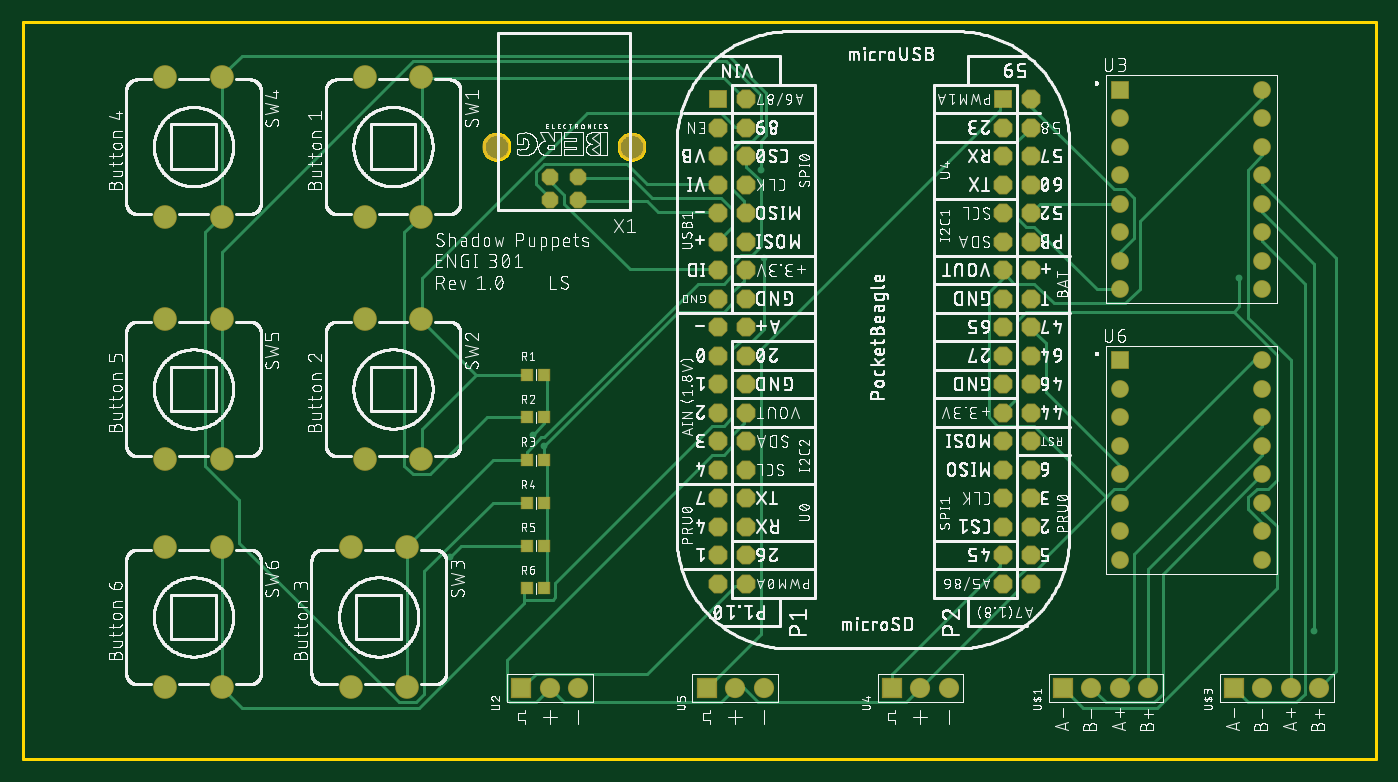
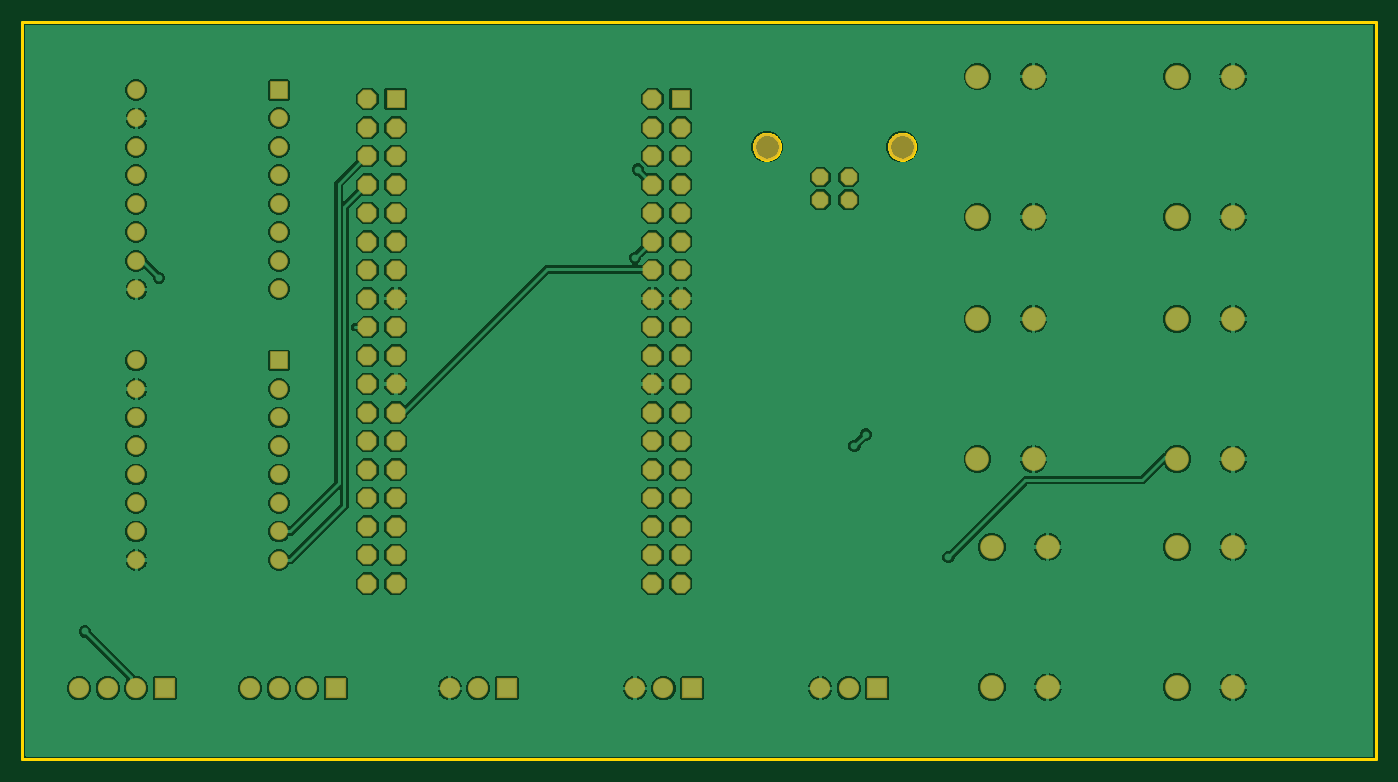
Circuit board: 7 layer files. Board 120.6 x 65.7 mm.
- bottom_copper: copper_bottom_l4.gbr (83611 bytes)
- top_copper: copper_top_l1.gbr (11829 bytes)
- outline: profile.gbr (3299 bytes)
- top_silk: silkscreen_top.gbr (683382 bytes)
- bottom_mask: soldermask_bottom.gbr (3350 bytes)
- top_mask: soldermask_top.gbr (3653 bytes)
- paste: solderpaste_top.gbr (406 bytes)

=== bottom_copper: copper_bottom_l4.gbr (83611 bytes, source omitted) ===
=== top_copper: copper_top_l1.gbr (11829 bytes, source omitted) ===
=== outline: profile.gbr ===
G04 EAGLE Gerber RS-274X export*
G75*
%MOMM*%
%FSLAX34Y34*%
%LPD*%
%IN*%
%IPPOS*%
%AMOC8*
5,1,8,0,0,1.08239X$1,22.5*%
G01*
%ADD10C,0.254000*%


D10*
X0Y0D02*
X1206300Y0D01*
X1206300Y657100D01*
X0Y657100D01*
X0Y0D01*
X531300Y546552D02*
X531371Y547453D01*
X531512Y548345D01*
X531723Y549224D01*
X532002Y550083D01*
X532348Y550918D01*
X532759Y551723D01*
X533231Y552494D01*
X533762Y553225D01*
X534349Y553912D01*
X534988Y554551D01*
X535675Y555138D01*
X536406Y555669D01*
X537177Y556141D01*
X537982Y556552D01*
X538817Y556898D01*
X539676Y557177D01*
X540555Y557388D01*
X541447Y557529D01*
X542348Y557600D01*
X543252Y557600D01*
X544153Y557529D01*
X545045Y557388D01*
X545924Y557177D01*
X546783Y556898D01*
X547618Y556552D01*
X548423Y556141D01*
X549194Y555669D01*
X549925Y555138D01*
X550612Y554551D01*
X551251Y553912D01*
X551838Y553225D01*
X552369Y552494D01*
X552841Y551723D01*
X553252Y550918D01*
X553598Y550083D01*
X553877Y549224D01*
X554088Y548345D01*
X554229Y547453D01*
X554300Y546552D01*
X554300Y545648D01*
X554229Y544747D01*
X554088Y543855D01*
X553877Y542976D01*
X553598Y542117D01*
X553252Y541282D01*
X552841Y540477D01*
X552369Y539706D01*
X551838Y538975D01*
X551251Y538288D01*
X550612Y537649D01*
X549925Y537062D01*
X549194Y536531D01*
X548423Y536059D01*
X547618Y535648D01*
X546783Y535302D01*
X545924Y535023D01*
X545045Y534812D01*
X544153Y534671D01*
X543252Y534600D01*
X542348Y534600D01*
X541447Y534671D01*
X540555Y534812D01*
X539676Y535023D01*
X538817Y535302D01*
X537982Y535648D01*
X537177Y536059D01*
X536406Y536531D01*
X535675Y537062D01*
X534988Y537649D01*
X534349Y538288D01*
X533762Y538975D01*
X533231Y539706D01*
X532759Y540477D01*
X532348Y541282D01*
X532002Y542117D01*
X531723Y542976D01*
X531512Y543855D01*
X531371Y544747D01*
X531300Y545648D01*
X531300Y546552D01*
X410900Y546552D02*
X410971Y547453D01*
X411112Y548345D01*
X411323Y549224D01*
X411602Y550083D01*
X411948Y550918D01*
X412359Y551723D01*
X412831Y552494D01*
X413362Y553225D01*
X413949Y553912D01*
X414588Y554551D01*
X415275Y555138D01*
X416006Y555669D01*
X416777Y556141D01*
X417582Y556552D01*
X418417Y556898D01*
X419276Y557177D01*
X420155Y557388D01*
X421047Y557529D01*
X421948Y557600D01*
X422852Y557600D01*
X423753Y557529D01*
X424645Y557388D01*
X425524Y557177D01*
X426383Y556898D01*
X427218Y556552D01*
X428023Y556141D01*
X428794Y555669D01*
X429525Y555138D01*
X430212Y554551D01*
X430851Y553912D01*
X431438Y553225D01*
X431969Y552494D01*
X432441Y551723D01*
X432852Y550918D01*
X433198Y550083D01*
X433477Y549224D01*
X433688Y548345D01*
X433829Y547453D01*
X433900Y546552D01*
X433900Y545648D01*
X433829Y544747D01*
X433688Y543855D01*
X433477Y542976D01*
X433198Y542117D01*
X432852Y541282D01*
X432441Y540477D01*
X431969Y539706D01*
X431438Y538975D01*
X430851Y538288D01*
X430212Y537649D01*
X429525Y537062D01*
X428794Y536531D01*
X428023Y536059D01*
X427218Y535648D01*
X426383Y535302D01*
X425524Y535023D01*
X424645Y534812D01*
X423753Y534671D01*
X422852Y534600D01*
X421948Y534600D01*
X421047Y534671D01*
X420155Y534812D01*
X419276Y535023D01*
X418417Y535302D01*
X417582Y535648D01*
X416777Y536059D01*
X416006Y536531D01*
X415275Y537062D01*
X414588Y537649D01*
X413949Y538288D01*
X413362Y538975D01*
X412831Y539706D01*
X412359Y540477D01*
X411948Y541282D01*
X411602Y542117D01*
X411323Y542976D01*
X411112Y543855D01*
X410971Y544747D01*
X410900Y545648D01*
X410900Y546552D01*
M02*

=== top_silk: silkscreen_top.gbr (683382 bytes, source omitted) ===
=== bottom_mask: soldermask_bottom.gbr ===
G04 EAGLE Gerber RS-274X export*
G75*
%MOMM*%
%FSLAX34Y34*%
%LPD*%
%INSoldermask Bottom*%
%IPPOS*%
%AMOC8*
5,1,8,0,0,1.08239X$1,22.5*%
G01*
%ADD10C,2.112400*%
%ADD11R,1.676400X1.676400*%
%ADD12P,1.814519X8X292.500000*%
%ADD13R,1.580400X1.580400*%
%ADD14C,1.580400*%
%ADD15R,1.803400X1.803400*%
%ADD16C,1.803400*%
%ADD17P,1.604535X8X202.500000*%
%ADD18C,2.452400*%


D10*
X355200Y483600D03*
X305200Y483600D03*
X305200Y608600D03*
X355200Y608600D03*
D11*
X619500Y588600D03*
D12*
X644900Y588600D03*
X619500Y563200D03*
X644900Y563200D03*
X619500Y537800D03*
X644900Y537800D03*
X619500Y512400D03*
X644900Y512400D03*
X619500Y487000D03*
X644900Y487000D03*
X619500Y461600D03*
X644900Y461600D03*
X619500Y436200D03*
X644900Y436200D03*
X619500Y410800D03*
X644900Y410800D03*
X619500Y385400D03*
X644900Y385400D03*
X619500Y360000D03*
X644900Y360000D03*
X619500Y334600D03*
X644900Y334600D03*
X619500Y309200D03*
X644900Y309200D03*
X619500Y283800D03*
X644900Y283800D03*
X619500Y258400D03*
X644900Y258400D03*
X619500Y233000D03*
X644900Y233000D03*
X619500Y207600D03*
X644900Y207600D03*
X619500Y182200D03*
X644900Y182200D03*
X619500Y156800D03*
X644900Y156800D03*
D11*
X873500Y588600D03*
D12*
X898900Y588600D03*
X873500Y563200D03*
X898900Y563200D03*
X873500Y537800D03*
X898900Y537800D03*
X873500Y512400D03*
X898900Y512400D03*
X873500Y487000D03*
X898900Y487000D03*
X873500Y461600D03*
X898900Y461600D03*
X873500Y436200D03*
X898900Y436200D03*
X873500Y410800D03*
X898900Y410800D03*
X873500Y385400D03*
X898900Y385400D03*
X873500Y360000D03*
X898900Y360000D03*
X873500Y334600D03*
X898900Y334600D03*
X873500Y309200D03*
X898900Y309200D03*
X873500Y283800D03*
X898900Y283800D03*
X873500Y258400D03*
X898900Y258400D03*
X873500Y233000D03*
X898900Y233000D03*
X873500Y207600D03*
X898900Y207600D03*
X873500Y182200D03*
X898900Y182200D03*
X873500Y156800D03*
X898900Y156800D03*
D13*
X977900Y596900D03*
D14*
X977900Y571500D03*
X977900Y546100D03*
X977900Y520700D03*
X977900Y495300D03*
X977900Y469900D03*
X977900Y444500D03*
X977900Y419100D03*
X1104900Y419100D03*
X1104900Y444500D03*
X1104900Y469900D03*
X1104900Y495300D03*
X1104900Y520700D03*
X1104900Y546100D03*
X1104900Y571500D03*
X1104900Y596900D03*
D15*
X609600Y63500D03*
D16*
X635000Y63500D03*
X660400Y63500D03*
D15*
X444500Y63500D03*
D16*
X469900Y63500D03*
X495300Y63500D03*
D15*
X774700Y63500D03*
D16*
X800100Y63500D03*
X825500Y63500D03*
D10*
X355200Y267700D03*
X305200Y267700D03*
X305200Y392700D03*
X355200Y392700D03*
X342500Y64500D03*
X292500Y64500D03*
X292500Y189500D03*
X342500Y189500D03*
X177400Y483600D03*
X127400Y483600D03*
X127400Y608600D03*
X177400Y608600D03*
X177400Y267700D03*
X127400Y267700D03*
X127400Y392700D03*
X177400Y392700D03*
X177400Y64500D03*
X127400Y64500D03*
X127400Y189500D03*
X177400Y189500D03*
D15*
X1079500Y63500D03*
D16*
X1104900Y63500D03*
X1130300Y63500D03*
X1155700Y63500D03*
D13*
X977900Y355600D03*
D14*
X977900Y330200D03*
X977900Y304800D03*
X977900Y279400D03*
X977900Y254000D03*
X977900Y228600D03*
X977900Y203200D03*
X977900Y177800D03*
X1104900Y177800D03*
X1104900Y203200D03*
X1104900Y228600D03*
X1104900Y254000D03*
X1104900Y279400D03*
X1104900Y304800D03*
X1104900Y330200D03*
X1104900Y355600D03*
D15*
X927100Y63500D03*
D16*
X952500Y63500D03*
X977900Y63500D03*
X1003300Y63500D03*
D17*
X470100Y499000D03*
X495100Y499000D03*
X495100Y519000D03*
X470100Y519000D03*
D18*
X542800Y546100D03*
X422400Y546100D03*
M02*

=== top_mask: soldermask_top.gbr ===
G04 EAGLE Gerber RS-274X export*
G75*
%MOMM*%
%FSLAX34Y34*%
%LPD*%
%INSoldermask Top*%
%IPPOS*%
%AMOC8*
5,1,8,0,0,1.08239X$1,22.5*%
G01*
%ADD10R,1.102359X1.183641*%
%ADD11C,2.112400*%
%ADD12R,1.676400X1.676400*%
%ADD13P,1.814519X8X292.500000*%
%ADD14R,1.580400X1.580400*%
%ADD15C,1.580400*%
%ADD16R,1.803400X1.803400*%
%ADD17C,1.803400*%
%ADD18P,1.604535X8X202.500000*%
%ADD19C,2.452400*%


D10*
X449199Y304800D03*
X465201Y304800D03*
D11*
X355200Y483600D03*
X305200Y483600D03*
X305200Y608600D03*
X355200Y608600D03*
D12*
X619500Y588600D03*
D13*
X644900Y588600D03*
X619500Y563200D03*
X644900Y563200D03*
X619500Y537800D03*
X644900Y537800D03*
X619500Y512400D03*
X644900Y512400D03*
X619500Y487000D03*
X644900Y487000D03*
X619500Y461600D03*
X644900Y461600D03*
X619500Y436200D03*
X644900Y436200D03*
X619500Y410800D03*
X644900Y410800D03*
X619500Y385400D03*
X644900Y385400D03*
X619500Y360000D03*
X644900Y360000D03*
X619500Y334600D03*
X644900Y334600D03*
X619500Y309200D03*
X644900Y309200D03*
X619500Y283800D03*
X644900Y283800D03*
X619500Y258400D03*
X644900Y258400D03*
X619500Y233000D03*
X644900Y233000D03*
X619500Y207600D03*
X644900Y207600D03*
X619500Y182200D03*
X644900Y182200D03*
X619500Y156800D03*
X644900Y156800D03*
D12*
X873500Y588600D03*
D13*
X898900Y588600D03*
X873500Y563200D03*
X898900Y563200D03*
X873500Y537800D03*
X898900Y537800D03*
X873500Y512400D03*
X898900Y512400D03*
X873500Y487000D03*
X898900Y487000D03*
X873500Y461600D03*
X898900Y461600D03*
X873500Y436200D03*
X898900Y436200D03*
X873500Y410800D03*
X898900Y410800D03*
X873500Y385400D03*
X898900Y385400D03*
X873500Y360000D03*
X898900Y360000D03*
X873500Y334600D03*
X898900Y334600D03*
X873500Y309200D03*
X898900Y309200D03*
X873500Y283800D03*
X898900Y283800D03*
X873500Y258400D03*
X898900Y258400D03*
X873500Y233000D03*
X898900Y233000D03*
X873500Y207600D03*
X898900Y207600D03*
X873500Y182200D03*
X898900Y182200D03*
X873500Y156800D03*
X898900Y156800D03*
D14*
X977900Y596900D03*
D15*
X977900Y571500D03*
X977900Y546100D03*
X977900Y520700D03*
X977900Y495300D03*
X977900Y469900D03*
X977900Y444500D03*
X977900Y419100D03*
X1104900Y419100D03*
X1104900Y444500D03*
X1104900Y469900D03*
X1104900Y495300D03*
X1104900Y520700D03*
X1104900Y546100D03*
X1104900Y571500D03*
X1104900Y596900D03*
D16*
X609600Y63500D03*
D17*
X635000Y63500D03*
X660400Y63500D03*
D16*
X444500Y63500D03*
D17*
X469900Y63500D03*
X495300Y63500D03*
D16*
X774700Y63500D03*
D17*
X800100Y63500D03*
X825500Y63500D03*
D11*
X355200Y267700D03*
X305200Y267700D03*
X305200Y392700D03*
X355200Y392700D03*
D10*
X449199Y342900D03*
X465201Y342900D03*
D11*
X342500Y64500D03*
X292500Y64500D03*
X292500Y189500D03*
X342500Y189500D03*
D10*
X449199Y266700D03*
X465201Y266700D03*
D11*
X177400Y483600D03*
X127400Y483600D03*
X127400Y608600D03*
X177400Y608600D03*
D10*
X449199Y228600D03*
X465201Y228600D03*
D11*
X177400Y267700D03*
X127400Y267700D03*
X127400Y392700D03*
X177400Y392700D03*
D10*
X449199Y190500D03*
X465201Y190500D03*
D11*
X177400Y64500D03*
X127400Y64500D03*
X127400Y189500D03*
X177400Y189500D03*
D10*
X449199Y152400D03*
X465201Y152400D03*
D16*
X1079500Y63500D03*
D17*
X1104900Y63500D03*
X1130300Y63500D03*
X1155700Y63500D03*
D14*
X977900Y355600D03*
D15*
X977900Y330200D03*
X977900Y304800D03*
X977900Y279400D03*
X977900Y254000D03*
X977900Y228600D03*
X977900Y203200D03*
X977900Y177800D03*
X1104900Y177800D03*
X1104900Y203200D03*
X1104900Y228600D03*
X1104900Y254000D03*
X1104900Y279400D03*
X1104900Y304800D03*
X1104900Y330200D03*
X1104900Y355600D03*
D16*
X927100Y63500D03*
D17*
X952500Y63500D03*
X977900Y63500D03*
X1003300Y63500D03*
D18*
X470100Y499000D03*
X495100Y499000D03*
X495100Y519000D03*
X470100Y519000D03*
D19*
X542800Y546100D03*
X422400Y546100D03*
M02*

=== paste: solderpaste_top.gbr ===
G04 EAGLE Gerber RS-274X export*
G75*
%MOMM*%
%FSLAX34Y34*%
%LPD*%
%INSolderpaste Top*%
%IPPOS*%
%AMOC8*
5,1,8,0,0,1.08239X$1,22.5*%
G01*
%ADD10R,0.949959X1.031241*%


D10*
X449199Y304800D03*
X465201Y304800D03*
X449199Y342900D03*
X465201Y342900D03*
X449199Y266700D03*
X465201Y266700D03*
X449199Y228600D03*
X465201Y228600D03*
X449199Y190500D03*
X465201Y190500D03*
X449199Y152400D03*
X465201Y152400D03*
M02*

